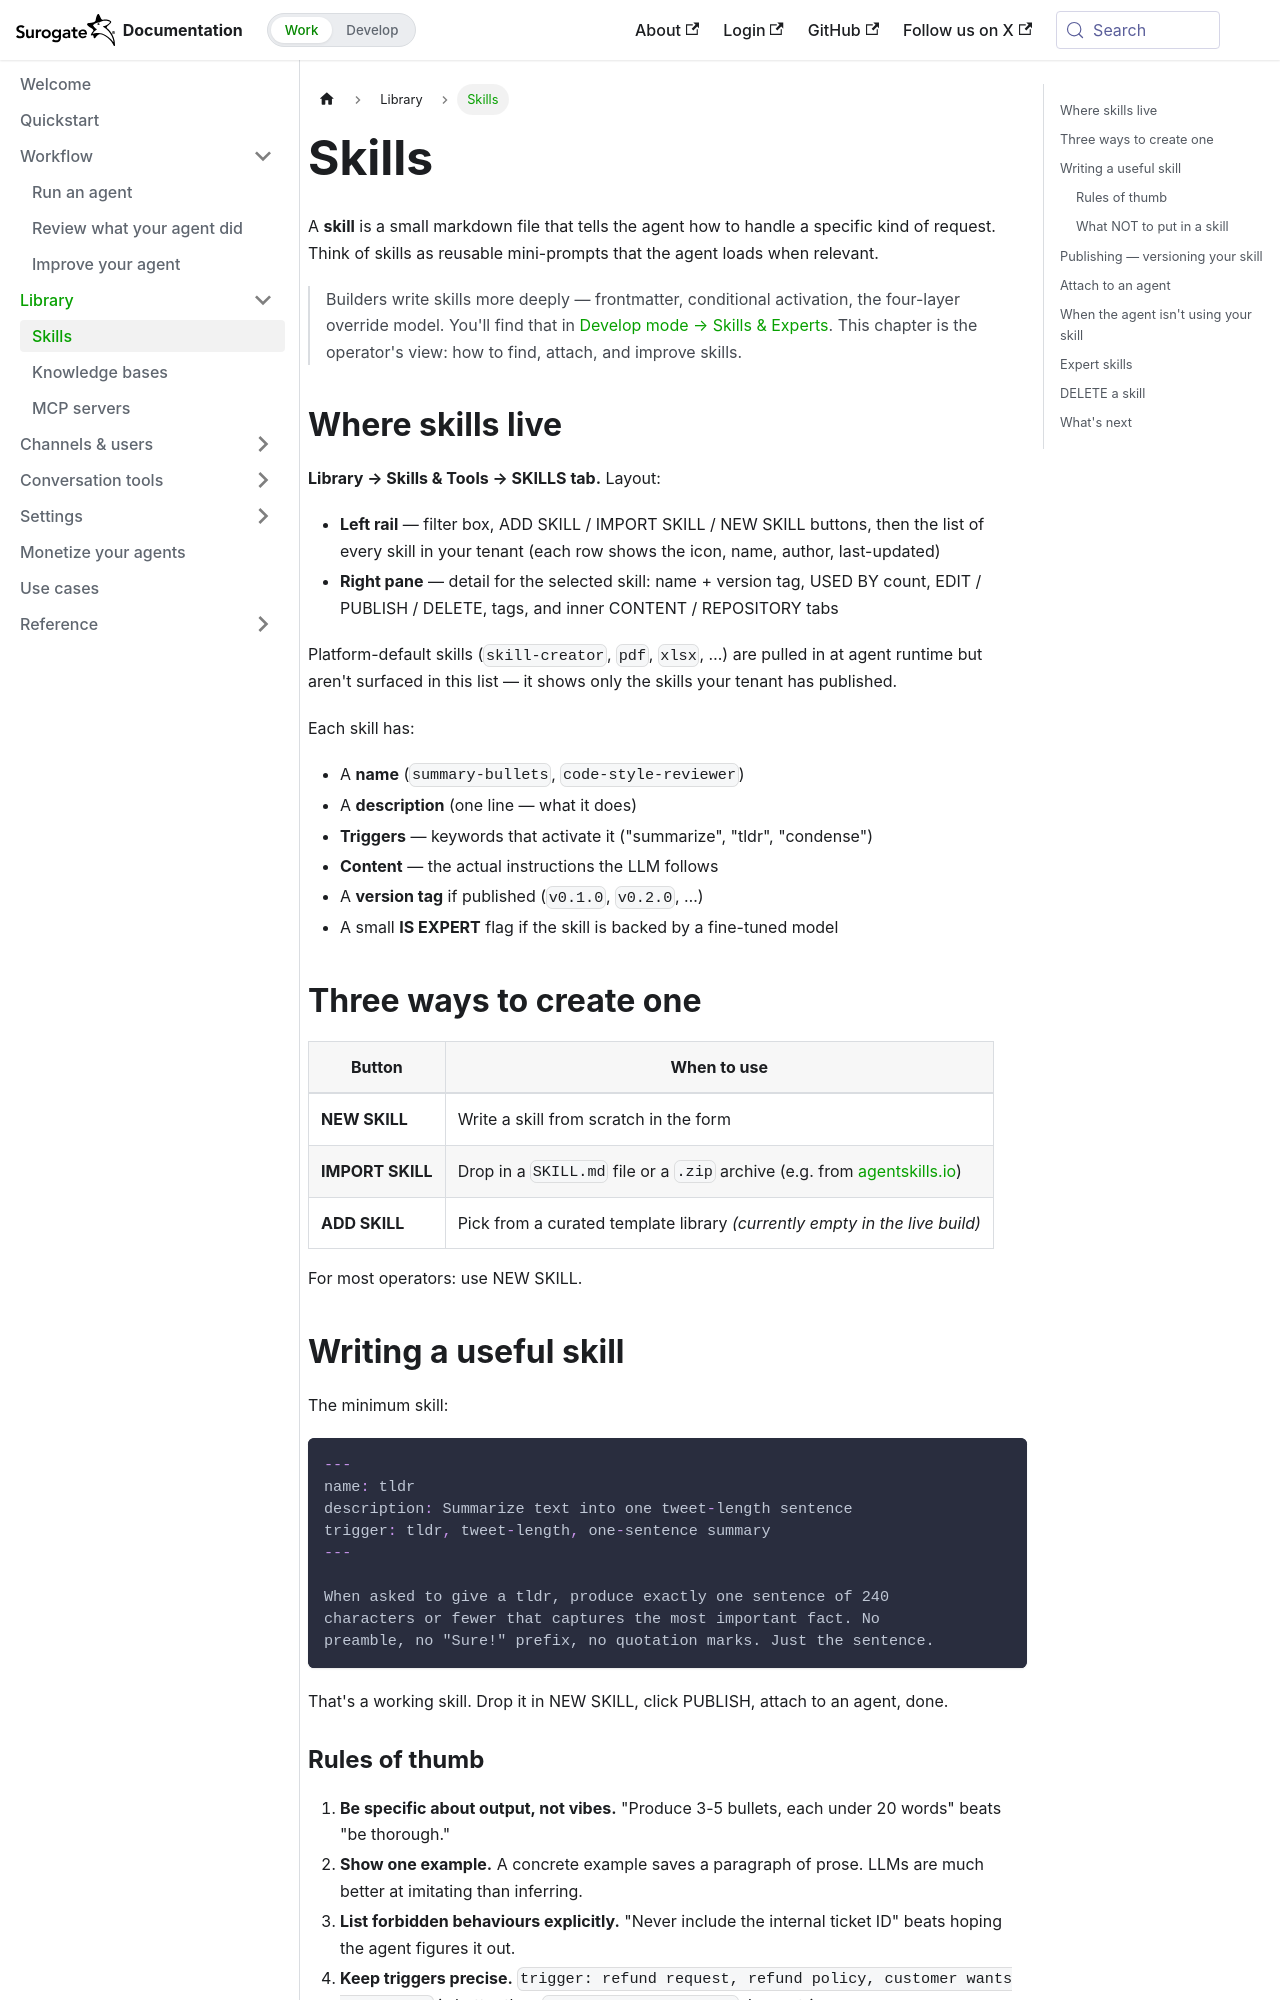

repository: invergent-ai/surogate-docs · page: work/library/skills.html · generator: docusaurus

---
title: Skills
sidebar_position: 1
---

# Skills

A **skill** is a small markdown file that tells the agent how to handle a specific kind of request. Think of skills as reusable mini-prompts that the agent loads when relevant.

> Builders write skills more deeply — frontmatter, conditional activation, the four-layer override model. You'll find that in [Develop mode → Skills & Experts](/develop/features/skills-and-experts). This chapter is the operator's view: how to find, attach, and improve skills.

## Where skills live

**Library → Skills & Tools → SKILLS tab.** Layout:

- **Left rail** — filter box, ADD SKILL / IMPORT SKILL / NEW SKILL buttons, then the list of every skill in your tenant (each row shows the icon, name, author, last-updated)
- **Right pane** — detail for the selected skill: name + version tag, USED BY count, EDIT / PUBLISH / DELETE, tags, and inner CONTENT / REPOSITORY tabs

Platform-default skills (`skill-creator`, `pdf`, `xlsx`, …) are pulled in at agent runtime but aren't surfaced in this list — it shows only the skills your tenant has published.

Each skill has:

- A **name** (`summary-bullets`, `code-style-reviewer`)
- A **description** (one line — what it does)
- **Triggers** — keywords that activate it ("summarize", "tldr", "condense")
- **Content** — the actual instructions the LLM follows
- A **version tag** if published (`v0.1.0`, `v0.2.0`, …)
- A small **IS EXPERT** flag if the skill is backed by a fine-tuned model

## Three ways to create one

| Button | When to use |
|---|---|
| **NEW SKILL** | Write a skill from scratch in the form |
| **IMPORT SKILL** | Drop in a `SKILL.md` file or a `.zip` archive (e.g. from [agentskills.io](https://agentskills.io)) |
| **ADD SKILL** | Pick from a curated template library *(currently empty in the live build)* |

For most operators: use NEW SKILL.

## Writing a useful skill

The minimum skill:

```markdown
---
name: tldr
description: Summarize text into one tweet-length sentence
trigger: tldr, tweet-length, one-sentence summary
---

When asked to give a tldr, produce exactly one sentence of 240
characters or fewer that captures the most important fact. No
preamble, no "Sure!" prefix, no quotation marks. Just the sentence.
```

That's a working skill. Drop it in NEW SKILL, click PUBLISH, attach to an agent, done.
